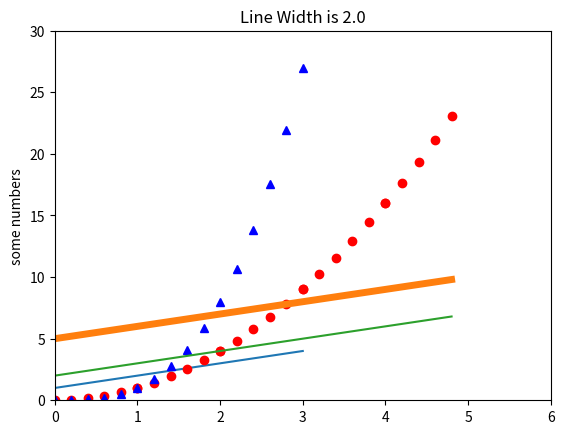

The script that saved this image:
import matplotlib.pyplot as plt
import numpy as np

'''The following three lines will us used to draw a graph between two axis.
The Y axis label is some numbers and it takes the numbers from 1,2,3,4.
Here X axis values are not specified but it takes the same values as Y axis .
But x axis starts values from 0 and ends at 3.0 as axis length is 4.'''
plt.plot([1, 2, 3, 4])
plt.ylabel('some numbers')

'''The following three lines used to plot a graph between two axis.
Here X axis takes the  values and Y axis takes the squares of the values taken in x axis.
the third parameter 'ro' is nothing but r means red color and 'o' means shape of the plotting.
This graph takes red circles to plot the values. plt.axis() gives the boundaries of the graph .
In the following graph X axis boundaries is 0-6 and Y axis boundaries is 0-20 .'''
plt.plot([1, 2, 3, 4], [1, 4, 9, 16], 'ro')
plt.axis([0, 6, 0, 20])

''' Here we have taken the list of numbers by using arange function of the numpy.
 arange functions takes the three parameters , first one is starting index,
 second one is stopping index, third one is interval .
 It means following statement takes the index from 0 to 5 with 0.2 interval .Y axis takes squares of the X axis.'''
list_numbers = np.arange(0.0, 5.0, 0.2)
plt.plot(list_numbers, list_numbers ** 2, 'ro', list_numbers, list_numbers ** 3, 'b^')
plt.axis([0, 6, 0, 130])

# The following statement mentions about the width of the line plotted.
line,  = plt.plot(list_numbers, list_numbers + 5, linewidth=5.0)
plt.title("Line Width is 2.0")
plt.axis([0, 6, 0, 30])

'''The following statements use the keyword anti aliased which means line should me aliased or not.'''
plt.plot(list_numbers, list_numbers + 2, antialiased='False')
plt.axis([0, 6, 0, 30])
plt.show()


